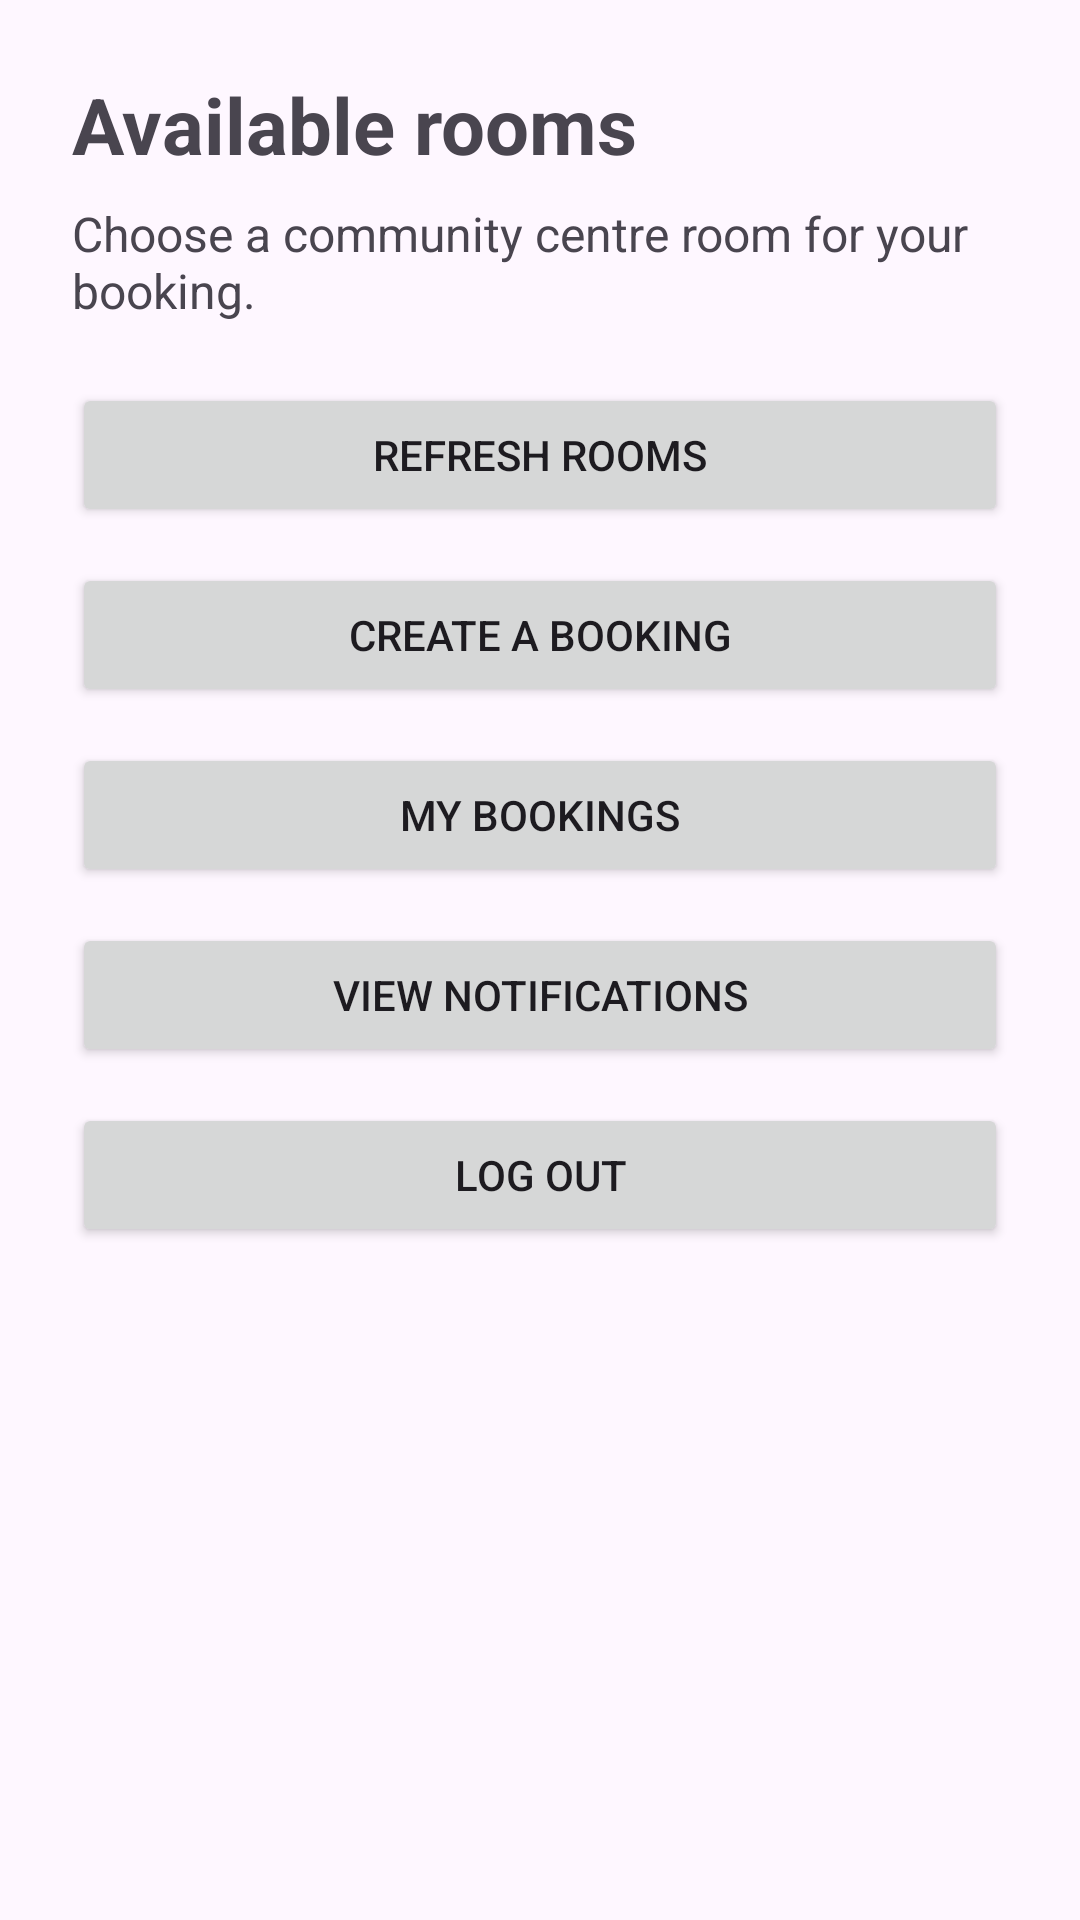

Here is an Android app screen rendered from its layout file. Give the layout XML and the strings, colors and styles it references.
<!-- AndroidManifest.xml: application theme Theme.CommunityCentreBooking -->
<!-- res/layout/activity_member_home.xml -->
<?xml version="1.0" encoding="utf-8"?>
<ScrollView xmlns:android="http://schemas.android.com/apk/res/android"
    android:id="@+id/main"
    android:layout_width="match_parent"
    android:layout_height="match_parent"
    android:fillViewport="true">

    <LinearLayout
        android:layout_width="match_parent"
        android:layout_height="wrap_content"
        android:orientation="vertical"
        android:padding="24dp">

        <TextView
            android:layout_width="wrap_content"
            android:layout_height="wrap_content"
            android:text="Available rooms"
            android:textSize="26sp"
            android:textStyle="bold" />

        <TextView
            android:id="@+id/roomsDescription"
            android:layout_width="match_parent"
            android:layout_height="wrap_content"
            android:layout_marginTop="8dp"
            android:text="Choose a community centre room for your booking."
            android:textSize="16sp" />

        <Button
            android:id="@+id/refreshRoomsButton"
            android:layout_width="match_parent"
            android:layout_height="wrap_content"
            android:layout_marginTop="20dp"
            android:text="Refresh rooms" />

        <Button
            android:id="@+id/createBookingButton"
            android:layout_width="match_parent"
            android:layout_height="wrap_content"
            android:layout_marginTop="12dp"
            android:text="Create a booking" />

        <Button
            android:id="@+id/myBookingsButton"
            android:layout_width="match_parent"
            android:layout_height="wrap_content"
            android:layout_marginTop="12dp"
            android:text="My bookings" />

        <Button
            android:id="@+id/notificationsButton"
            android:layout_width="match_parent"
            android:layout_height="wrap_content"
            android:layout_marginTop="12dp"
            android:text="View notifications" />

        <Button
            android:id="@+id/logoutButton"
            android:layout_width="match_parent"
            android:layout_height="wrap_content"
            android:layout_marginTop="12dp"
            android:text="Log out" />

        <ProgressBar
            android:id="@+id/roomsProgress"
            android:layout_width="wrap_content"
            android:layout_height="wrap_content"
            android:layout_gravity="center_horizontal"
            android:layout_marginTop="16dp"
            android:visibility="gone" />

        <TextView
            android:id="@+id/roomsMessage"
            android:layout_width="match_parent"
            android:layout_height="wrap_content"
            android:layout_marginTop="16dp"
            android:textSize="16sp" />

        <LinearLayout
            android:id="@+id/roomsContainer"
            android:layout_width="match_parent"
            android:layout_height="wrap_content"
            android:layout_marginTop="8dp"
            android:orientation="vertical" />

    </LinearLayout>
</ScrollView>
<!-- resources referenced by this layout -->
<resources>
  <style name="Theme.CommunityCentreBooking" parent="Base.Theme.CommunityCentreBooking" />
  <style name="Base.Theme.CommunityCentreBooking" parent="Theme.Material3.DayNight.NoActionBar">
          
          
      </style>
</resources>
